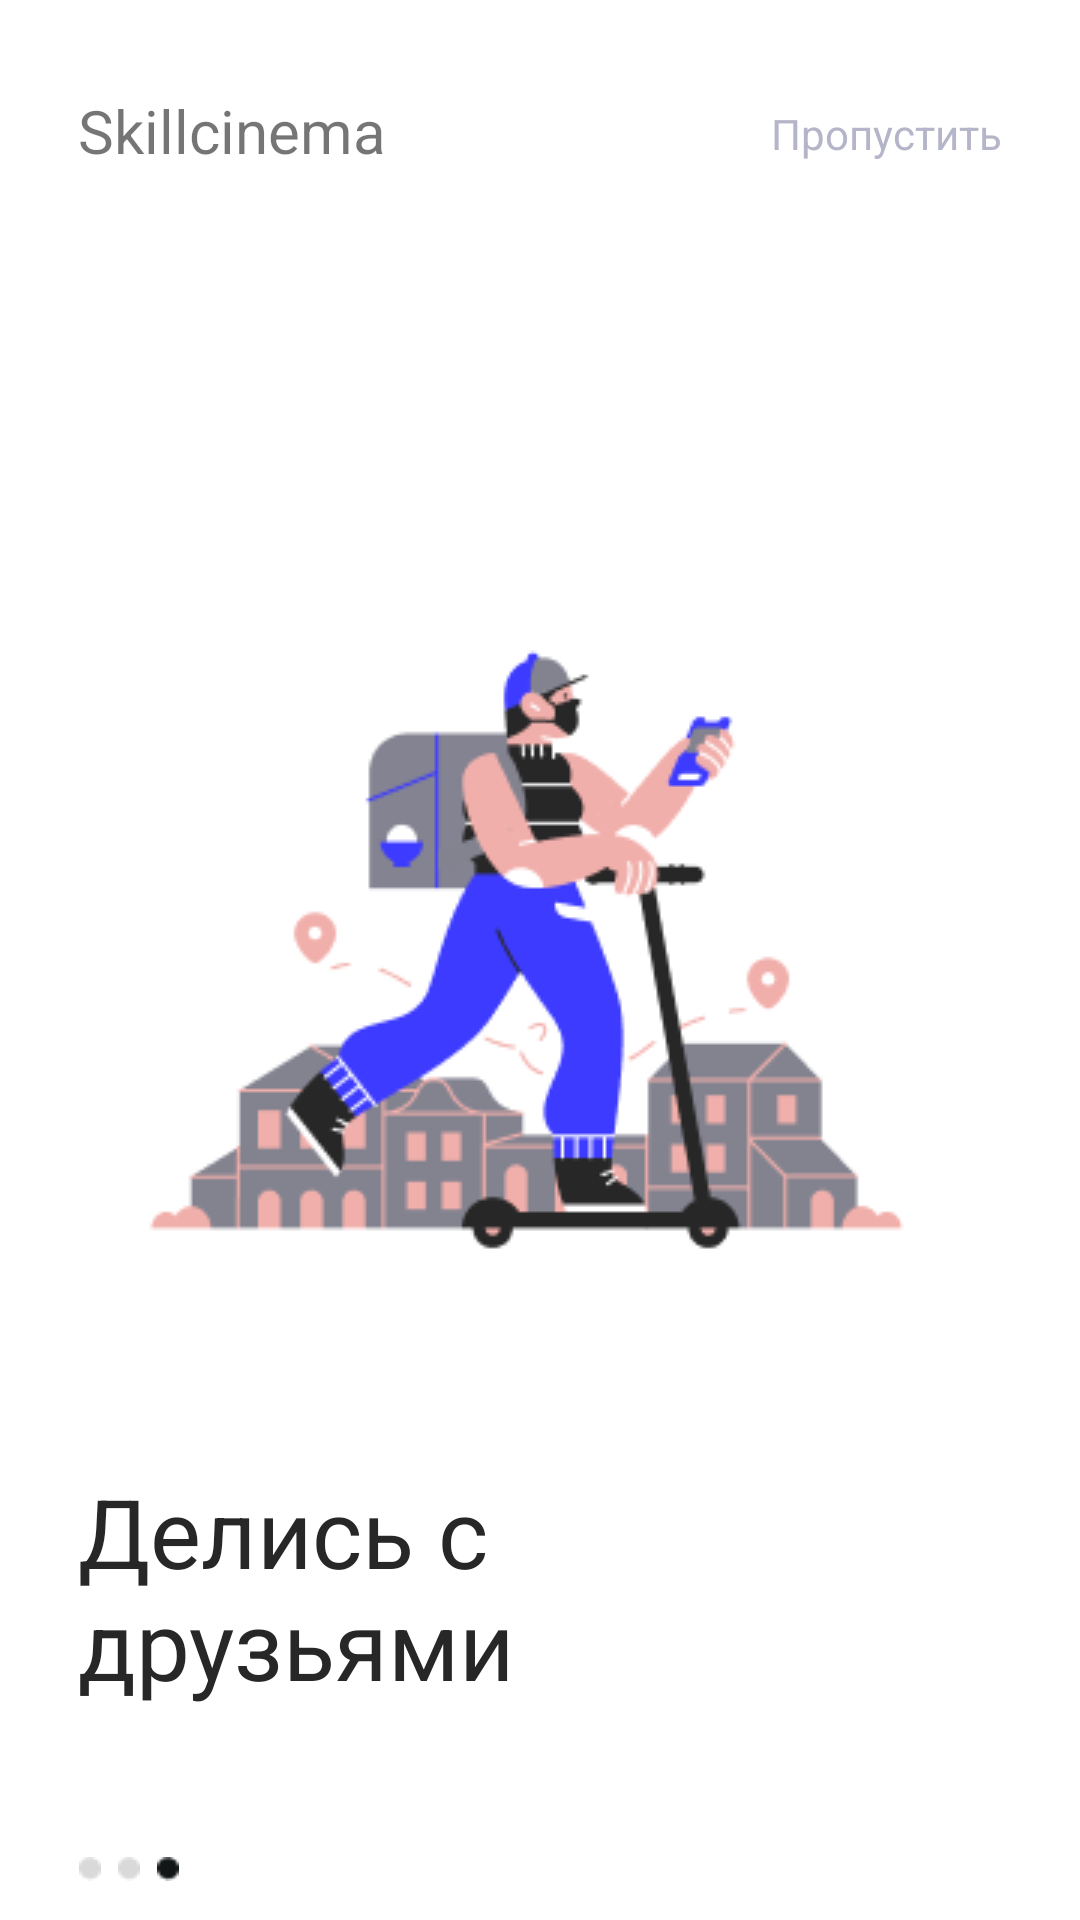

The Android layout XML behind this screen, and the referenced resources:
<!-- AndroidManifest.xml: application theme Theme.Homework -->
<!-- res/layout/fragment_on_boarding3.xml -->
<?xml version="1.0" encoding="utf-8"?>
<androidx.constraintlayout.widget.ConstraintLayout xmlns:android="http://schemas.android.com/apk/res/android"
    xmlns:app="http://schemas.android.com/apk/res-auto"
    xmlns:tools="http://schemas.android.com/tools"
    android:id="@+id/onBoarding3Fragment"
    android:layout_width="wrap_content"
    android:layout_height="match_parent"
    tools:context=".load.OnBoarding3Fragment">

    <RelativeLayout
        android:id="@+id/header_container3"
        android:layout_width="match_parent"
        android:layout_height="wrap_content"
        android:layout_marginHorizontal="26dp"
        android:layout_marginTop="30dp"
        app:layout_constraintTop_toTopOf="parent">

        <TextView
            android:id="@+id/header3"
            android:layout_width="wrap_content"
            android:layout_height="wrap_content"
            android:text="@string/header"
            android:textSize="@dimen/text_size_20" />

        <TextView
            android:id="@+id/skip3"
            style="@style/skip"
            android:layout_width="wrap_content"
            android:layout_height="wrap_content"
            android:layout_alignParentEnd="true"
            android:layout_marginVertical="5dp"
            android:clickable="true"
            android:text="@string/skip" />

    </RelativeLayout>

    <ImageView
        android:id="@+id/wfh_2"
        android:layout_width="360dp"
        android:layout_height="270dp"
        android:layout_marginHorizontal="26dp"
        android:layout_marginTop="120dp"
        android:src="@drawable/wfh_2"
        app:layout_constraintEnd_toEndOf="parent"
        app:layout_constraintStart_toStartOf="parent"
        app:layout_constraintTop_toBottomOf="@id/header_container3" />

    <TextView
        android:id="@+id/info_onboarding3"
        android:layout_width="201dp"
        android:layout_height="80dp"
        android:layout_marginHorizontal="26dp"
        android:layout_marginTop="40dp"
        android:text="@string/info_onboarding3"
        android:textAppearance="@style/info_onboarding"
        app:layout_constraintStart_toStartOf="parent"
        app:layout_constraintTop_toBottomOf="@id/wfh_2" />

    <LinearLayout
        android:layout_width="wrap_content"
        android:layout_height="wrap_content"
        android:layout_marginHorizontal="26dp"
        android:layout_marginTop="50dp"
        android:orientation="horizontal"
        app:layout_constraintStart_toStartOf="parent"
        app:layout_constraintTop_toBottomOf="@id/info_onboarding3">

        <ImageView
            android:id="@+id/click_ellipse31"
            android:layout_width="8dp"
            android:layout_height="8dp"
            android:src="@drawable/ellipse_26" />

        <ImageView
            android:id="@+id/click_ellipse32"
            android:layout_width="8dp"
            android:layout_height="8dp"
            android:layout_marginHorizontal="5dp"
            android:clickable="true"
            android:src="@drawable/ellipse_26" />

        <ImageView
            android:id="@+id/click_ellipse33"
            android:layout_width="8dp"
            android:layout_height="8dp"
            android:clickable="true"
            android:src="@drawable/ellipse_25" />
    </LinearLayout>

</androidx.constraintlayout.widget.ConstraintLayout>
<!-- resources referenced by this layout -->
<resources>
  <dimen name="text_size_20">20sp</dimen>
  <!-- drawable ellipse_25: png bitmap (drawable, 262 bytes) -->
  <!-- drawable ellipse_26: png bitmap (drawable, 257 bytes) -->
  <!-- drawable wfh_2: png bitmap (drawable, 16756 bytes) -->
  <string name="header">Skillcinema</string>
  <string name="info_onboarding3">Делись с друзьями</string>
  <string name="skip">Пропустить</string>
  <style name="info_onboarding">
          <item name="android:textSize">@dimen/text_size_32</item>
          <item name="android:textColor">@color/light_black</item>
      </style>
  <style name="skip">
          <item name="android:textSize">@dimen/text_size_14</item>
          <item name="android:textColor">@color/text_color_skip</item>
      </style>
  <style name="Theme.Homework" parent="Theme.MaterialComponents.Light">
          <item name="android:statusBarColor">@color/white</item>
          <item name="android:windowLightStatusBar">true</item>
      </style>
  <dimen name="text_size_32">32sp</dimen>
  <color name="light_black">#272727</color>
  <dimen name="text_size_14">14sp</dimen>
  <color name="white">#FFFFFFFF</color>
</resources>
